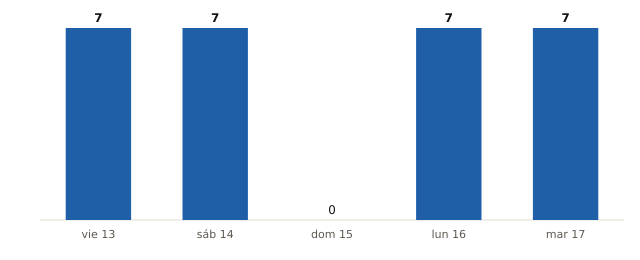

The file beside this chart, header and first rows:
fecha, municipios_prob_90_o_mas
2026-11-13, 7
2026-11-14, 7
2026-11-15, 0
2026-11-16, 7
2026-11-17, 7
